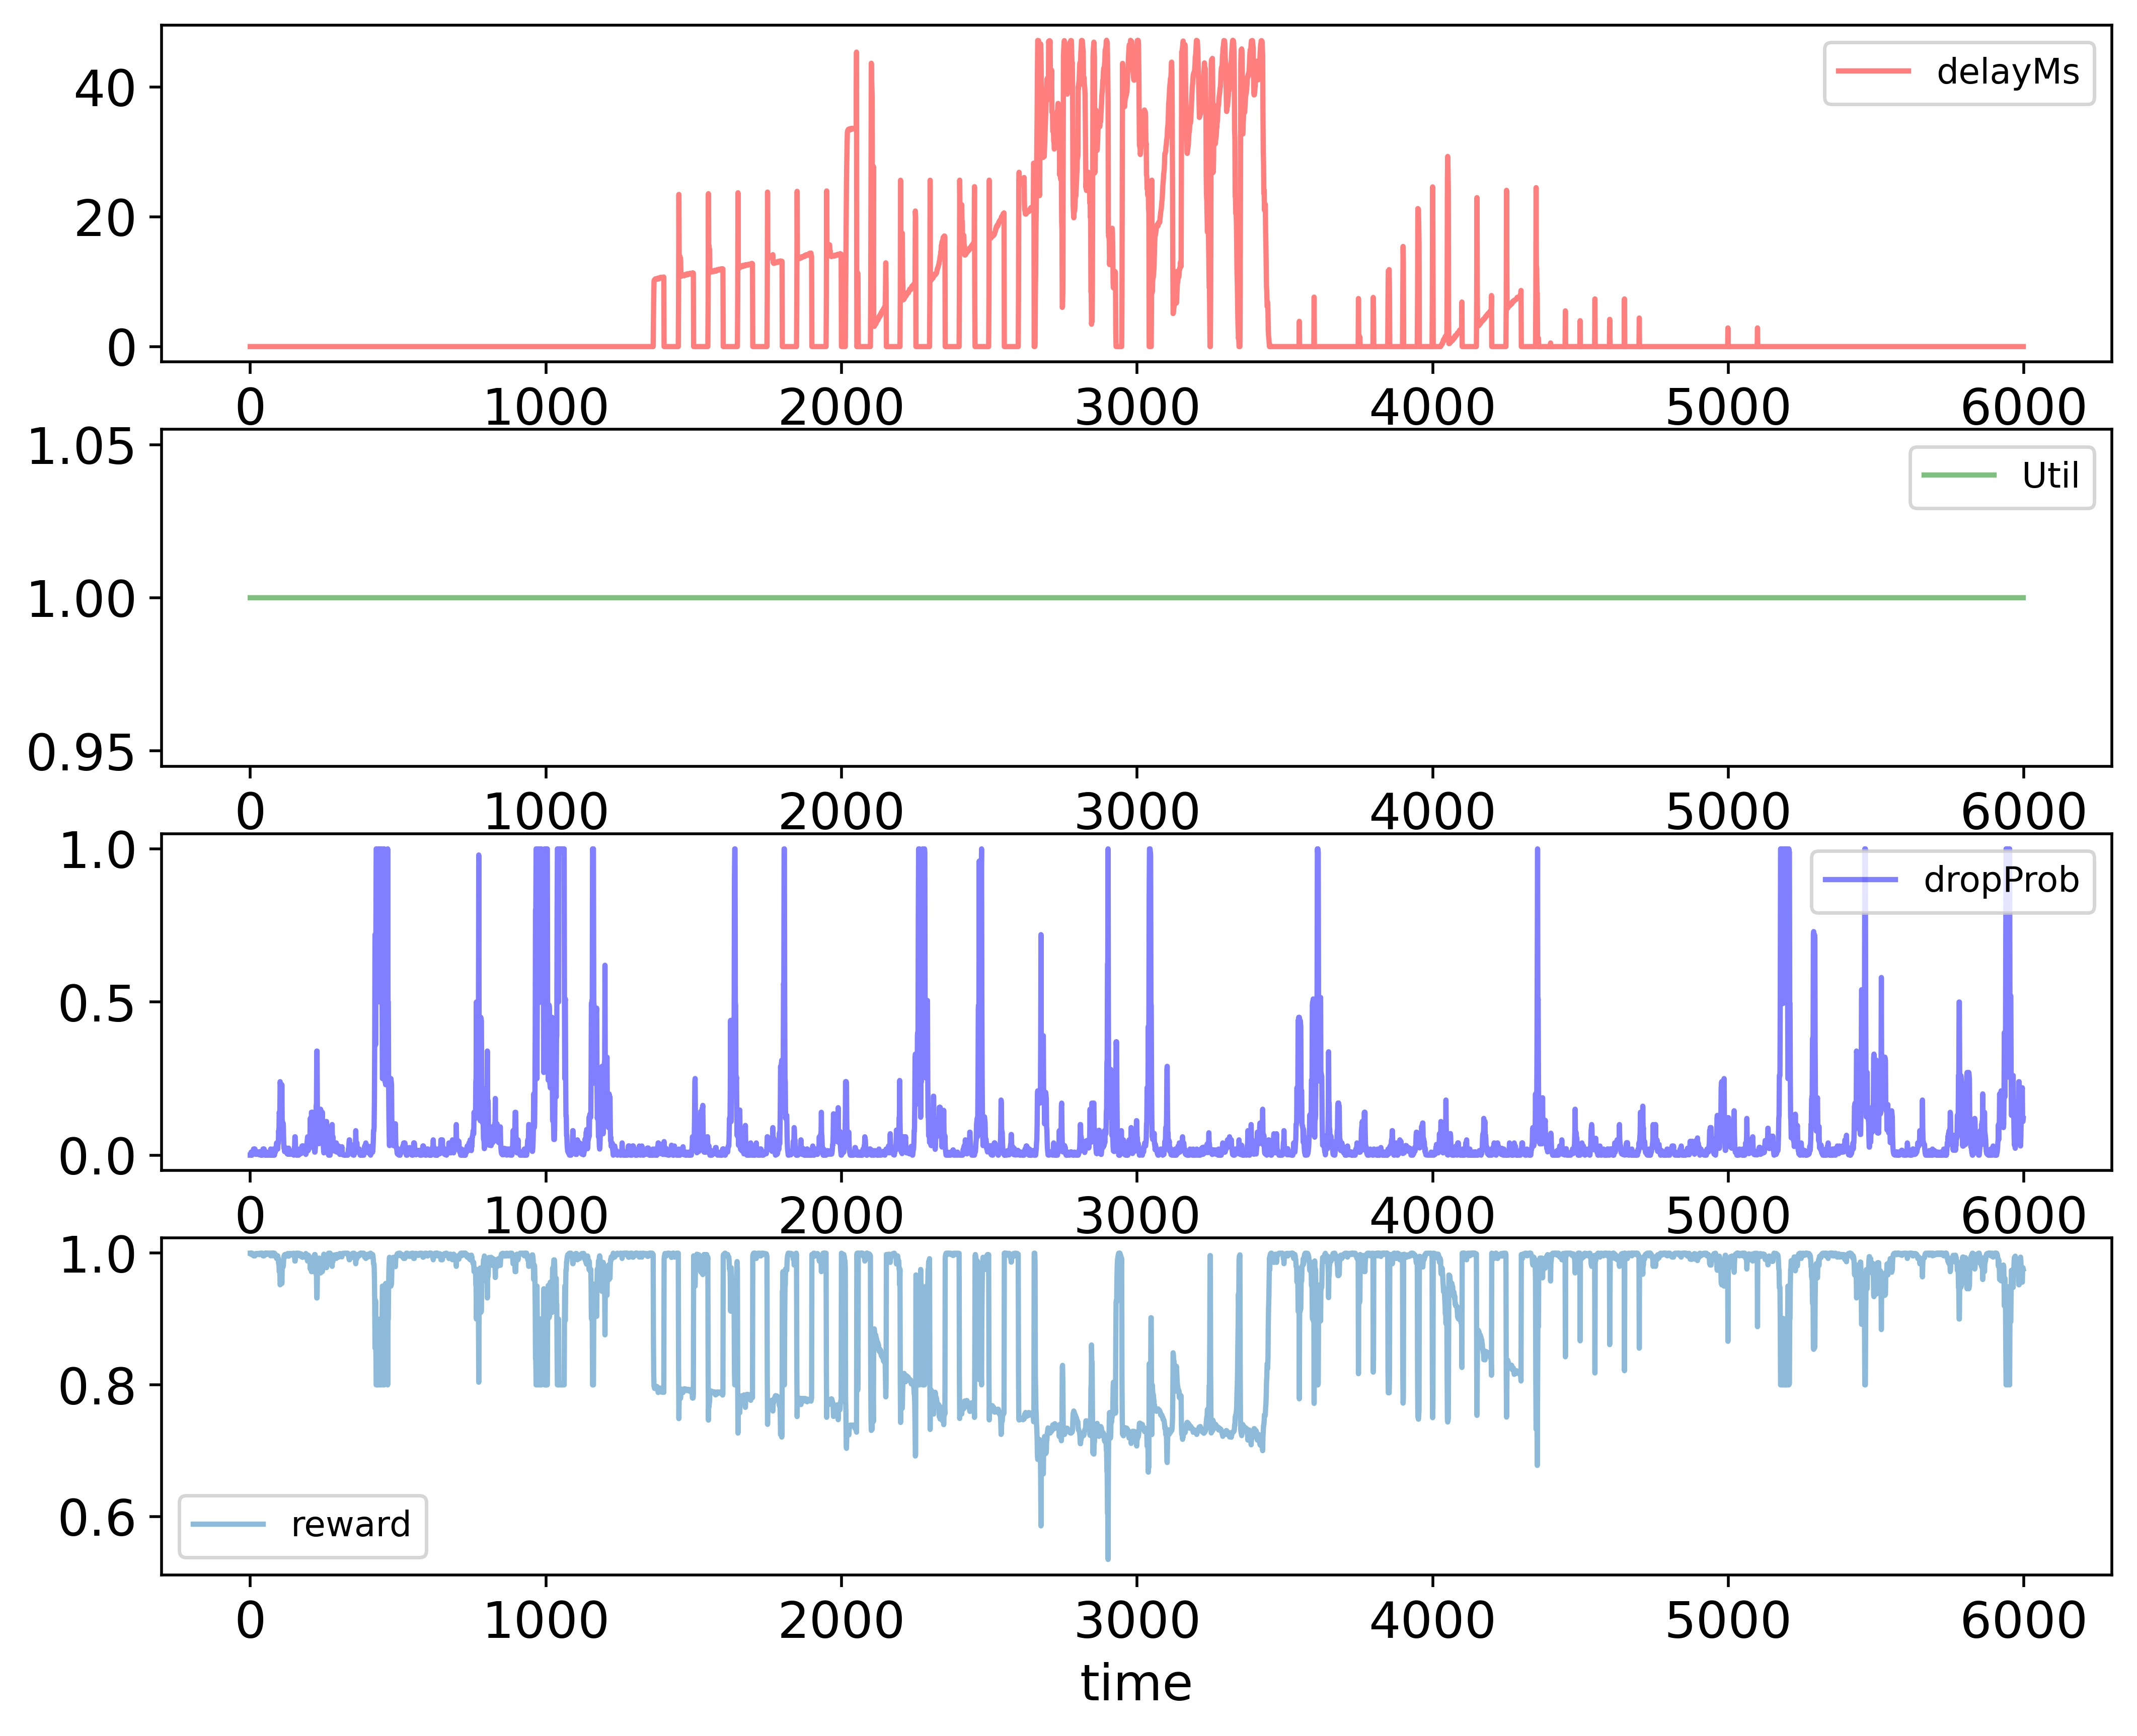

The table this chart was drawn from, first rows:
time; delayMs; Util; dropProb; reward
0; 0.0; 1.0; 0.0; 1.0
1; 0.0; 1.0; 0.0; 1.0
2; 0.0; 1.0; 0.0; 1.0
3; 0.0; 1.0; 0.01; 0.998
4; 0.0; 1.0; 0.0; 1.0
5; 0.0; 1.0; 0.0; 1.0
6; 0.0; 1.0; 0.0; 1.0
7; 0.0; 1.0; 0.01; 0.998
8; 0.0; 1.0; 0.005; 0.999
9; 0.0; 1.0; 0.01; 0.998
10; 0.0; 1.0; 0.01; 0.998
11; 0.0; 1.0; 0.02; 0.996
12; 0.0; 1.0; 0.01; 0.998
13; 0.0; 1.0; 0.01; 0.998
14; 0.0; 1.0; 0.02; 0.996
15; 0.0; 1.0; 0.01; 0.998
16; 0.0; 1.0; 0.02; 0.996
17; 0.0; 1.0; 0.01; 0.998
18; 0.0; 1.0; 0.005; 0.999
19; 0.0; 1.0; 0.0025; 0.9995
20; 0.0; 1.0; 0.0125; 0.9975
21; 0.0; 1.0; 0.00625; 0.9987
22; 0.0; 1.0; 0.003125; 0.9994
23; 0.0; 1.0; 0.003125; 0.9994
24; 0.0; 1.0; 0.00625; 0.9987
25; 0.0; 1.0; 0.003125; 0.9994
26; 0.0; 1.0; 0.003125; 0.9994
27; 0.0; 1.0; 0.00625; 0.9987
28; 0.0; 1.0; 0.00625; 0.9987
29; 0.0; 1.0; 0.003125; 0.9994
30; 0.0; 1.0; 0.001563; 0.9997
31; 0.0; 1.0; 0.01156; 0.9977
32; 0.0; 1.0; 0.001563; 0.9997
33; 0.0; 1.0; 0.001563; 0.9997
34; 0.0; 1.0; 0.001563; 0.9997
35; 0.0; 1.0; 0.0; 1.0
36; 0.0; 1.0; 0.0; 1.0
37; 0.0; 1.0; 0.0; 1.0
38; 0.0; 1.0; 0.01; 0.998
39; 0.0; 1.0; 0.01; 0.998
40; 0.0; 1.0; 0.01; 0.998
41; 0.0; 1.0; 0.0; 1.0
42; 0.0; 1.0; 0.01; 0.998
43; 0.0; 1.0; 0.02; 0.996
44; 0.0; 1.0; 0.01; 0.998
45; 0.0; 1.0; 0.02; 0.996
46; 0.0; 1.0; 0.01; 0.998
47; 0.0; 1.0; 0.02; 0.996
48; 0.0; 1.0; 0.01; 0.998
49; 0.0; 1.0; 0.0; 1.0
50; 0.0; 1.0; 0.0; 1.0
51; 0.0; 1.0; 0.01; 0.998
52; 0.0; 1.0; 0.01; 0.998
53; 0.0; 1.0; 0.0; 1.0
54; 0.0; 1.0; 0.0; 1.0
55; 0.0; 1.0; 0.0; 1.0
56; 0.0; 1.0; 0.01; 0.998
57; 0.0; 1.0; 0.005; 0.999
58; 0.0; 1.0; 0.0025; 0.9995
59; 0.0; 1.0; 0.0; 1.0
... 5,939 more rows
